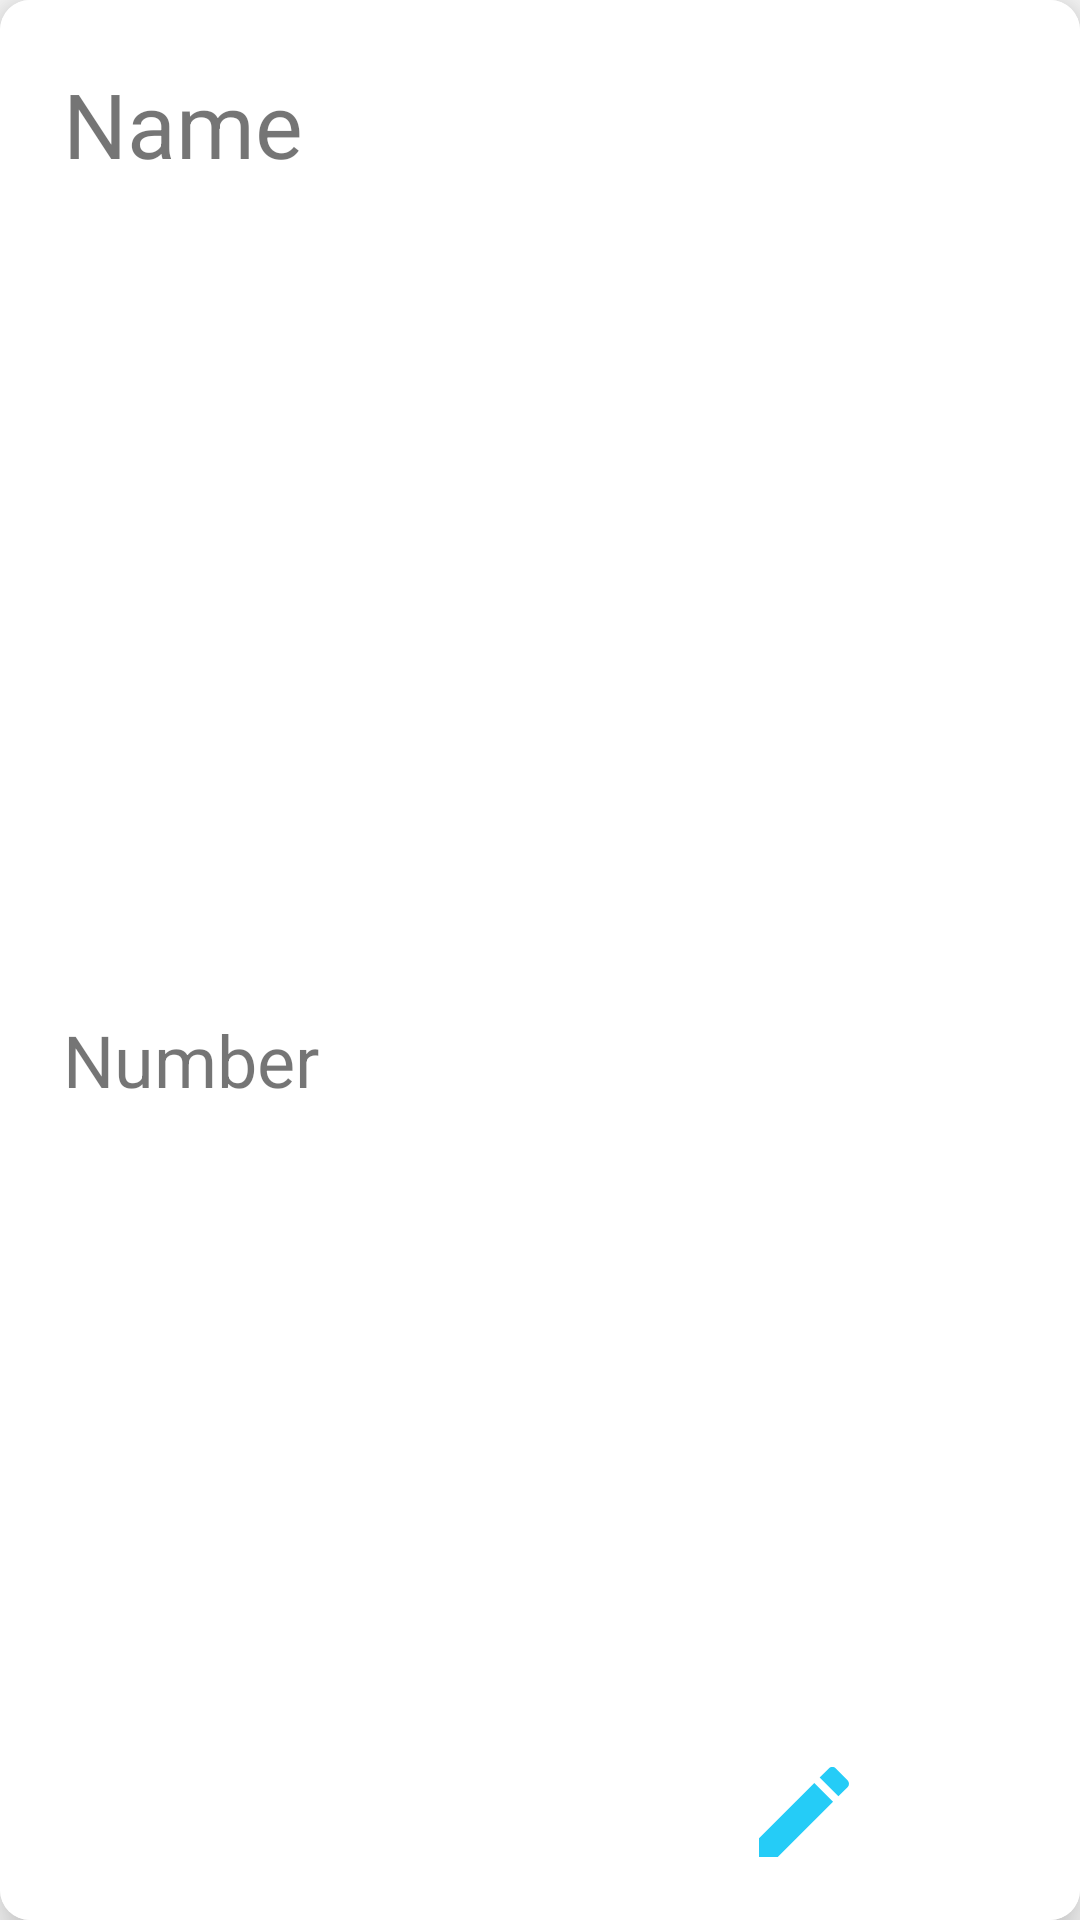

Produce the Android XML layout that renders to this screen, including the resource entries it uses.
<!-- AndroidManifest.xml: application theme AppTheme -->
<!-- res/layout/custom_recycler_view_persons.xml -->
<?xml version="1.0" encoding="utf-8"?>
<androidx.cardview.widget.CardView xmlns:android="http://schemas.android.com/apk/res/android"
    xmlns:app="http://schemas.android.com/apk/res-auto"
    xmlns:tools="http://schemas.android.com/tools"
    android:id="@+id/cardViewCustomRecyclerViewPersons"
    android:layout_width="match_parent"
    android:layout_height="wrap_content"
    android:layout_margin="10dp"
    android:clickable="true"
   app:cardBackgroundColor="#ffffff"
    app:cardCornerRadius="10dp"
    app:cardElevation="10dp"
    android:focusable="true">

    <androidx.constraintlayout.widget.ConstraintLayout
        android:layout_width="match_parent"
        android:layout_height="match_parent"
        android:clickable="false"
        app:layout_constraintBottom_toBottomOf="parent"
        android:background="#ffffff"
        app:layout_constraintEnd_toEndOf="parent"
        app:layout_constraintStart_toStartOf="parent"
        app:layout_constraintTop_toTopOf="parent">

        <TextView
            android:id="@+id/textViewCustomRecyclerPersonsName"
            android:layout_width="wrap_content"
            android:layout_height="wrap_content"
            android:layout_marginStart="16dp"
            android:layout_marginTop="16dp"
            android:padding="5dp"
            android:text="Name"
            android:textSize="30sp"
            app:layout_constraintStart_toStartOf="parent"
            app:layout_constraintTop_toTopOf="parent" />

        <TextView
            android:id="@+id/textViewCustomRecyclerPersonsNumber"
            android:layout_width="wrap_content"
            android:layout_height="wrap_content"
            android:layout_marginStart="16dp"
            android:layout_marginTop="16dp"
            android:layout_marginBottom="16dp"
            android:padding="5dp"
            android:text="Number"
            android:textSize="24sp"
            app:layout_constraintBottom_toBottomOf="parent"
            app:layout_constraintStart_toStartOf="parent"
            app:layout_constraintTop_toBottomOf="@+id/textViewCustomRecyclerPersonsName" />

        <ImageView
            android:id="@+id/imageViewCustomRecyclerPersonsDelete"
            android:layout_width="40dp"
            android:layout_height="40dp"
            android:layout_marginEnd="16dp"
            android:layout_marginBottom="16dp"
            android:clickable="true"
            android:contentDescription="TODO"
            android:focusable="true"
            android:src="@drawable/delete_pressed"
            app:layout_constraintBottom_toBottomOf="parent"
            app:layout_constraintEnd_toEndOf="parent" />

        <ImageView
            android:id="@+id/imageViewCustomRecyclerPersonsEdit"
            android:layout_width="40dp"
            android:layout_height="40dp"
            android:layout_marginEnd="16dp"
            android:layout_marginBottom="16dp"
            android:clickable="true"
            android:src="@drawable/edit_pressed"
            app:layout_constraintBottom_toBottomOf="parent"
            app:layout_constraintEnd_toStartOf="@+id/imageViewCustomRecyclerPersonsDelete" />

        <ImageView
            android:id="@+id/imageViewCustomRecyclerViewPersonCall"
            android:layout_width="40dp"
            android:layout_height="40dp"
            android:layout_marginEnd="16dp"
            android:layout_marginBottom="16dp"
            android:clickable="true"
            app:layout_constraintBottom_toBottomOf="parent"
            app:layout_constraintEnd_toStartOf="@+id/imageViewCustomRecyclerPersonsEdit"
            app:srcCompat="@drawable/call_pressed" />

    </androidx.constraintlayout.widget.ConstraintLayout>

</androidx.cardview.widget.CardView>
<!-- resources referenced by this layout -->
<resources>
  <!-- drawable call_pressed (drawable) -->
  <?xml version="1.0" encoding="utf-8"?>
  <selector xmlns:android="http://schemas.android.com/apk/res/android">
      <item android:state_pressed="true"
          android:drawable="@drawable/call_green"/>
      <item
          android:drawable="@drawable/call"
          />
  
  </selector>
  <!-- drawable delete_pressed (drawable) -->
  <?xml version="1.0" encoding="utf-8"?>
  <selector xmlns:android="http://schemas.android.com/apk/res/android">
          <item android:state_pressed="true"
              android:drawable="@drawable/delete_red"/>
      <item
          android:drawable="@drawable/delete"
          />
  
  </selector>
  <!-- drawable edit_pressed (drawable) -->
  <?xml version="1.0" encoding="utf-8"?>
  <selector xmlns:android="http://schemas.android.com/apk/res/android">
      <item android:state_pressed="true"
          android:drawable="@drawable/edit_accent"/>
      <item
          android:drawable="@drawable/edit"
          />
  
  </selector>
  <style name="AppTheme" parent="Theme.AppCompat.Light.DarkActionBar">
          
          <item name="colorPrimary">@color/colorPrimary</item>
          <item name="colorPrimaryDark">@color/colorPrimaryDark</item>
          <item name="colorAccent">@color/colorAccent</item>
  
          <item name="editTextStyle">@style/CustomEditText</item>
          <item name="fontFamily">@android:sans-serif-condensed-light</item>
          <item name="alertDialogTheme">@style/AlertDialog</item>
  
  
      </style>
  <!-- drawable delete_red (drawable) -->
  <vector xmlns:android="http://schemas.android.com/apk/res/android"
      android:width="24dp"
      android:height="24dp"
      android:viewportWidth="24"
      android:viewportHeight="24"
      >
    <path
        android:fillColor="#EC0A0A"
        android:pathData="M6,19c0,1.1 0.9,2 2,2h8c1.1,0 2,-0.9 2,-2V7H6v12zM19,4h-3.5l-1,-1h-5l-1,1H5v2h14V4z"/>
  </vector>
  <!-- drawable edit_accent (drawable) -->
  <vector xmlns:android="http://schemas.android.com/apk/res/android"
      android:width="24dp"
      android:height="24dp"
      android:viewportWidth="24"
      android:viewportHeight="24"
      >
    <path
        android:fillColor="@color/colorAccent"
        android:pathData="M3,17.25V21h3.75L17.81,9.94l-3.75,-3.75L3,17.25zM20.71,7.04c0.39,-0.39 0.39,-1.02 0,-1.41l-2.34,-2.34c-0.39,-0.39 -1.02,-0.39 -1.41,0l-1.83,1.83 3.75,3.75 1.83,-1.83z"/>
  </vector>
  <!-- drawable edit (drawable) -->
  <vector xmlns:android="http://schemas.android.com/apk/res/android"
      android:width="24dp"
      android:height="24dp"
      android:viewportWidth="24"
      android:viewportHeight="24"
     
      >
    <path
        android:fillColor="@color/colorPrimary"
        android:pathData="M3,17.25V21h3.75L17.81,9.94l-3.75,-3.75L3,17.25zM20.71,7.04c0.39,-0.39 0.39,-1.02 0,-1.41l-2.34,-2.34c-0.39,-0.39 -1.02,-0.39 -1.41,0l-1.83,1.83 3.75,3.75 1.83,-1.83z"/>
  </vector>
  <color name="colorPrimary">#25CCF7</color>
  <color name="colorPrimaryDark">#2475B0</color>
  <color name="colorAccent">#2475B0</color>
  <style name="CustomEditText" parent="Widget.AppCompat.EditText">
          <item name="android:background">@drawable/edit_text_background</item>
      </style>
  <style name="AlertDialog" parent="Theme.MaterialComponents.Light.Dialog.Alert">
          <item name="colorPrimary">@color/colorAccent</item>
      </style>
  <!-- drawable edit_text_background (drawable) -->
  <?xml version="1.0" encoding="utf-8"?>
  <shape xmlns:android="http://schemas.android.com/apk/res/android" android:shape="rectangle">
      <solid android:color="#FFFFFF"/>
      <size android:height="50dp"
          android:width="250dp"/>
      <corners android:radius="40dp"/>
      <padding android:top="10dp"
          android:bottom="10dp"
          android:left="15dp"
          android:right="10dp"/>
      <stroke android:width="3dp"
          android:color="@color/colorPrimary"/>
  
  
  </shape>
</resources>
